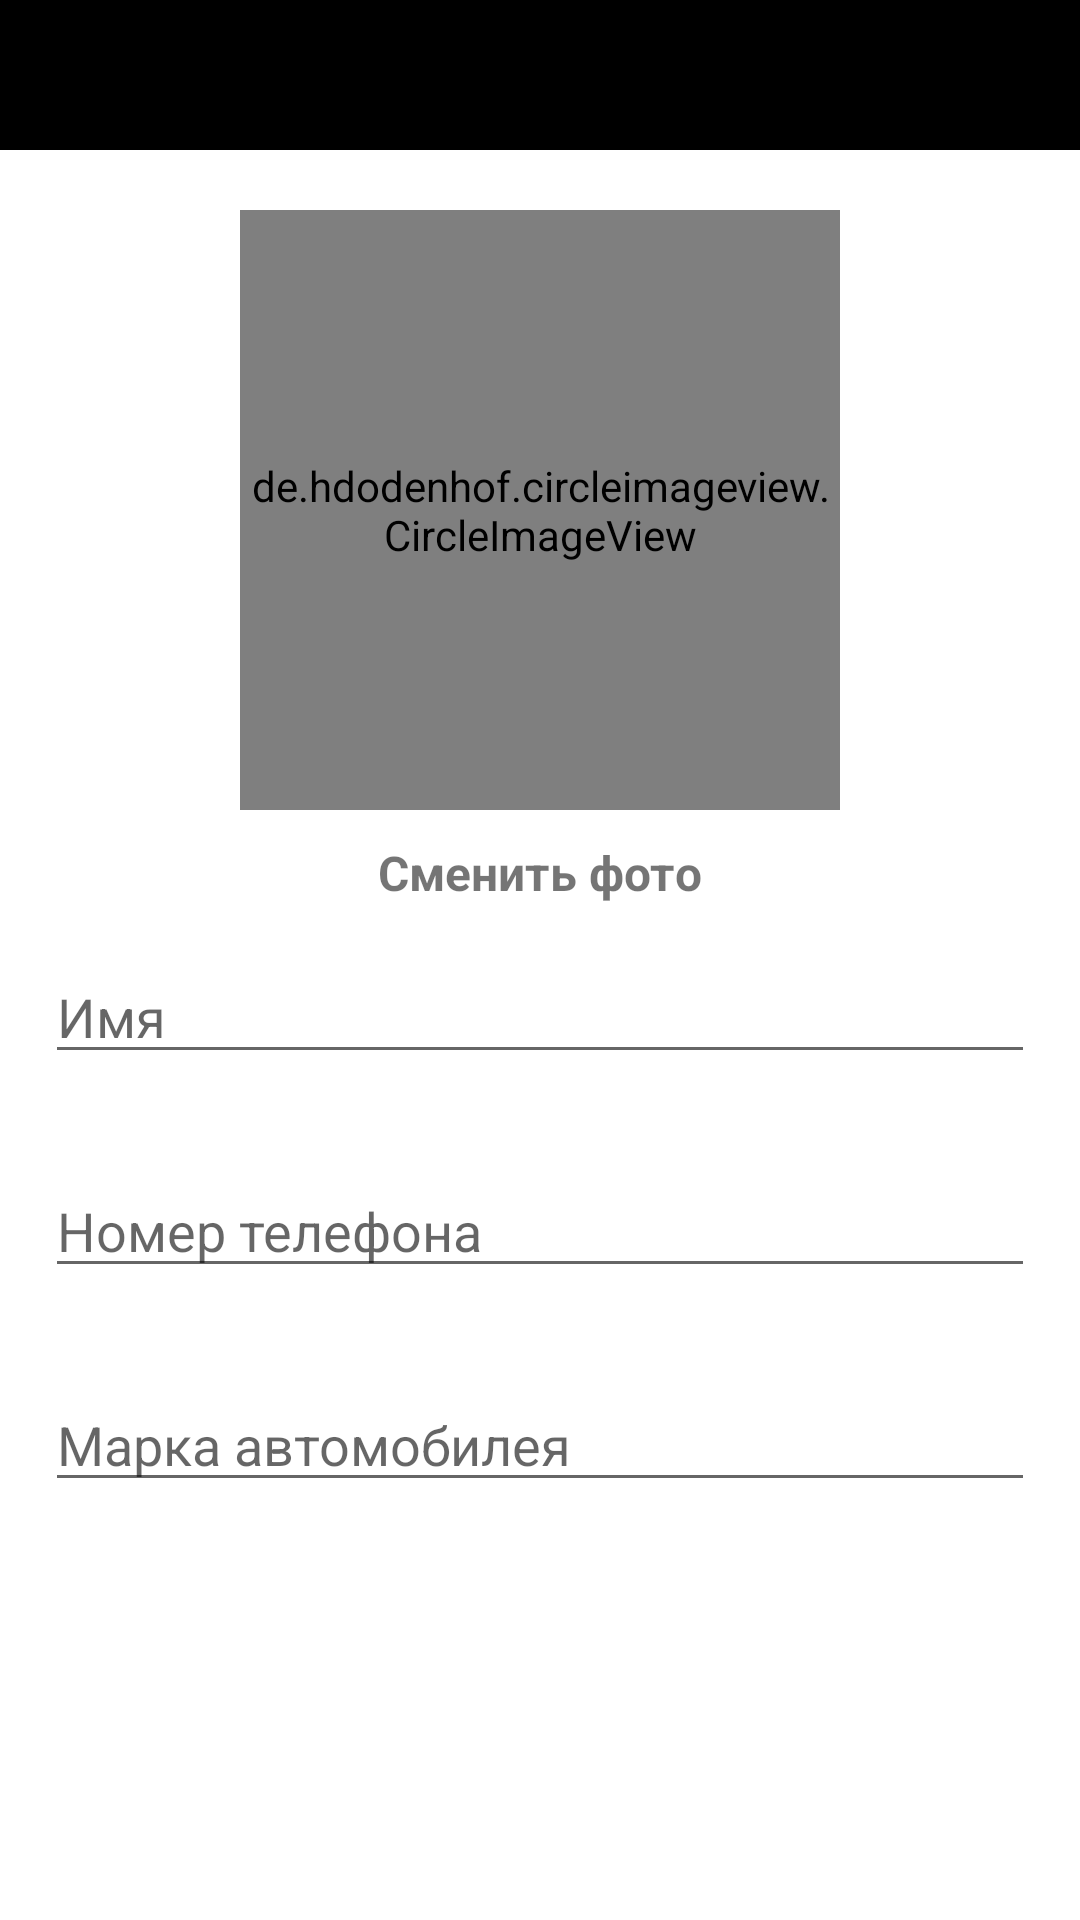

Here is an Android app screen rendered from its layout file. Give the layout XML and the strings, colors and styles it references.
<!-- AndroidManifest.xml: application theme Theme.AnimalTaxi -->
<!-- res/layout/activity_settings2.xml -->
<?xml version="1.0" encoding="utf-8"?>
<RelativeLayout xmlns:android="http://schemas.android.com/apk/res/android"
    xmlns:app="http://schemas.android.com/apk/res-auto"
    xmlns:tools="http://schemas.android.com/tools"
    android:layout_width="match_parent"
    android:layout_height="match_parent"
    tools:context=".SettingsActivity2">

    <com.google.android.material.appbar.AppBarLayout
        android:id="@+id/app_bar_settings"
        android:layout_width="match_parent"
        android:layout_height="wrap_content">

        <androidx.appcompat.widget.Toolbar
            android:id="@+id/toolbar_settings"
            android:background="@color/black"
            android:layout_width="match_parent"
            android:layout_height="50dp">

            <RelativeLayout
                android:layout_width="match_parent"
                android:layout_height="wrap_content"
                >
                <ImageView
                    android:id="@+id/close_button"
                    android:layout_width="20dp"
                    android:layout_height="30dp"
                    app:tint="@android:color/white" />

                <ImageView
                    android:id="@+id/save_button"
                    android:layout_width="20dp"
                    android:layout_height="30dp"
                    app:tint="@android:color/white"
                    android:layout_alignParentEnd="true"
                    android:layout_marginRight="15dp"
                    />

            </RelativeLayout>

        </androidx.appcompat.widget.Toolbar>

        
    </com.google.android.material.appbar.AppBarLayout>

    <de.hdodenhof.circleimageview.CircleImageView
        xmlns:app="http://schemas.android.com/apk/res-auto"
        android:id="@+id/profile_image"
        android:layout_width="200dp"
        android:layout_height="200dp"
        app:civ_border_width="2dp"
        app:civ_border_color="#FF000000"
        android:layout_below="@+id/app_bar_settings"
        android:layout_marginTop="20dp"
        android:layout_centerHorizontal="true"

        />

    <TextView
        android:id="@+id/change_foto_btn"
        android:layout_width="wrap_content"
        android:layout_height="wrap_content"
        android:text="Сменить фото"
        android:layout_below="@+id/profile_image"
        android:layout_centerHorizontal="true"
        android:layout_marginTop="10dp"
        android:textSize="16dp"
        android:textStyle="bold"
    />

    <EditText
        android:id="@+id/name"
        android:layout_width="match_parent"
        android:layout_height="wrap_content"
        android:hint="Имя"
        android:layout_below="@+id/change_foto_btn"
        android:layout_margin="15dp"
        />

    <EditText
        android:id="@+id/phone"
        android:layout_width="match_parent"
        android:layout_height="wrap_content"
        android:hint="Номер телефона"
        android:layout_below="@+id/name"
        android:layout_margin="15dp"
        />

    <EditText
        android:id="@+id/car_name"
        android:layout_width="match_parent"
        android:layout_height="wrap_content"
        android:hint="Марка автомобилея"
        android:layout_below="@+id/phone"
        android:layout_margin="15dp"
        />


</RelativeLayout>
<!-- resources referenced by this layout -->
<resources>
  <style name="Theme.AnimalTaxi" parent="Theme.MaterialComponents.DayNight.NoActionBar">
          
          <item name="colorPrimary">@color/purple_500</item>
          <item name="colorPrimaryVariant">@color/purple_700</item>
          <item name="colorOnPrimary">@color/white</item>
          
          <item name="colorSecondary">@color/teal_200</item>
          <item name="colorSecondaryVariant">@color/teal_700</item>
          <item name="colorOnSecondary">@color/black</item>
          
          <item name="android:statusBarColor" tools:targetApi="l">?attr/colorPrimaryVariant</item>
          
      </style>
  <!-- not gathered from this repository: default colours our renderer supplied (Android Studio template values) -->
  <color name="purple_500">#FF6200EE</color>
  <color name="purple_700">#FF3700B3</color>
  <color name="teal_200">#FF03DAC5</color>
  <color name="teal_700">#FF018786</color>
  <color name="black">#FF000000</color>
  <color name="white">#FFFFFFFF</color>
</resources>
